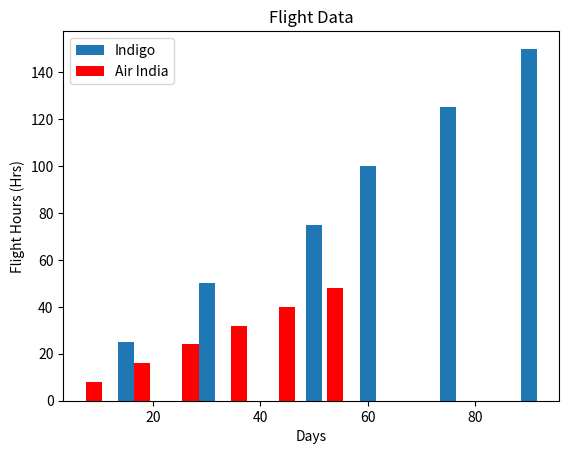

Generate this figure with matplotlib:
import matplotlib.pyplot as plt
import numpy as np

x=np.array([15,30,50,60,75,90])
y=np.array([25,50,75,100,125,150])

plt.bar(x,y,width=3,label='Indigo')

a=np.array([9,18,27,36,45,54])
b=np.array([8,16,24,32,40,48])
plt.bar(a,b,label='Air India',width=3,color='r')

plt.legend()
plt.xlabel('Days')
plt.ylabel('Flight Hours (Hrs)')
plt.title('Flight Data')
plt.show()


